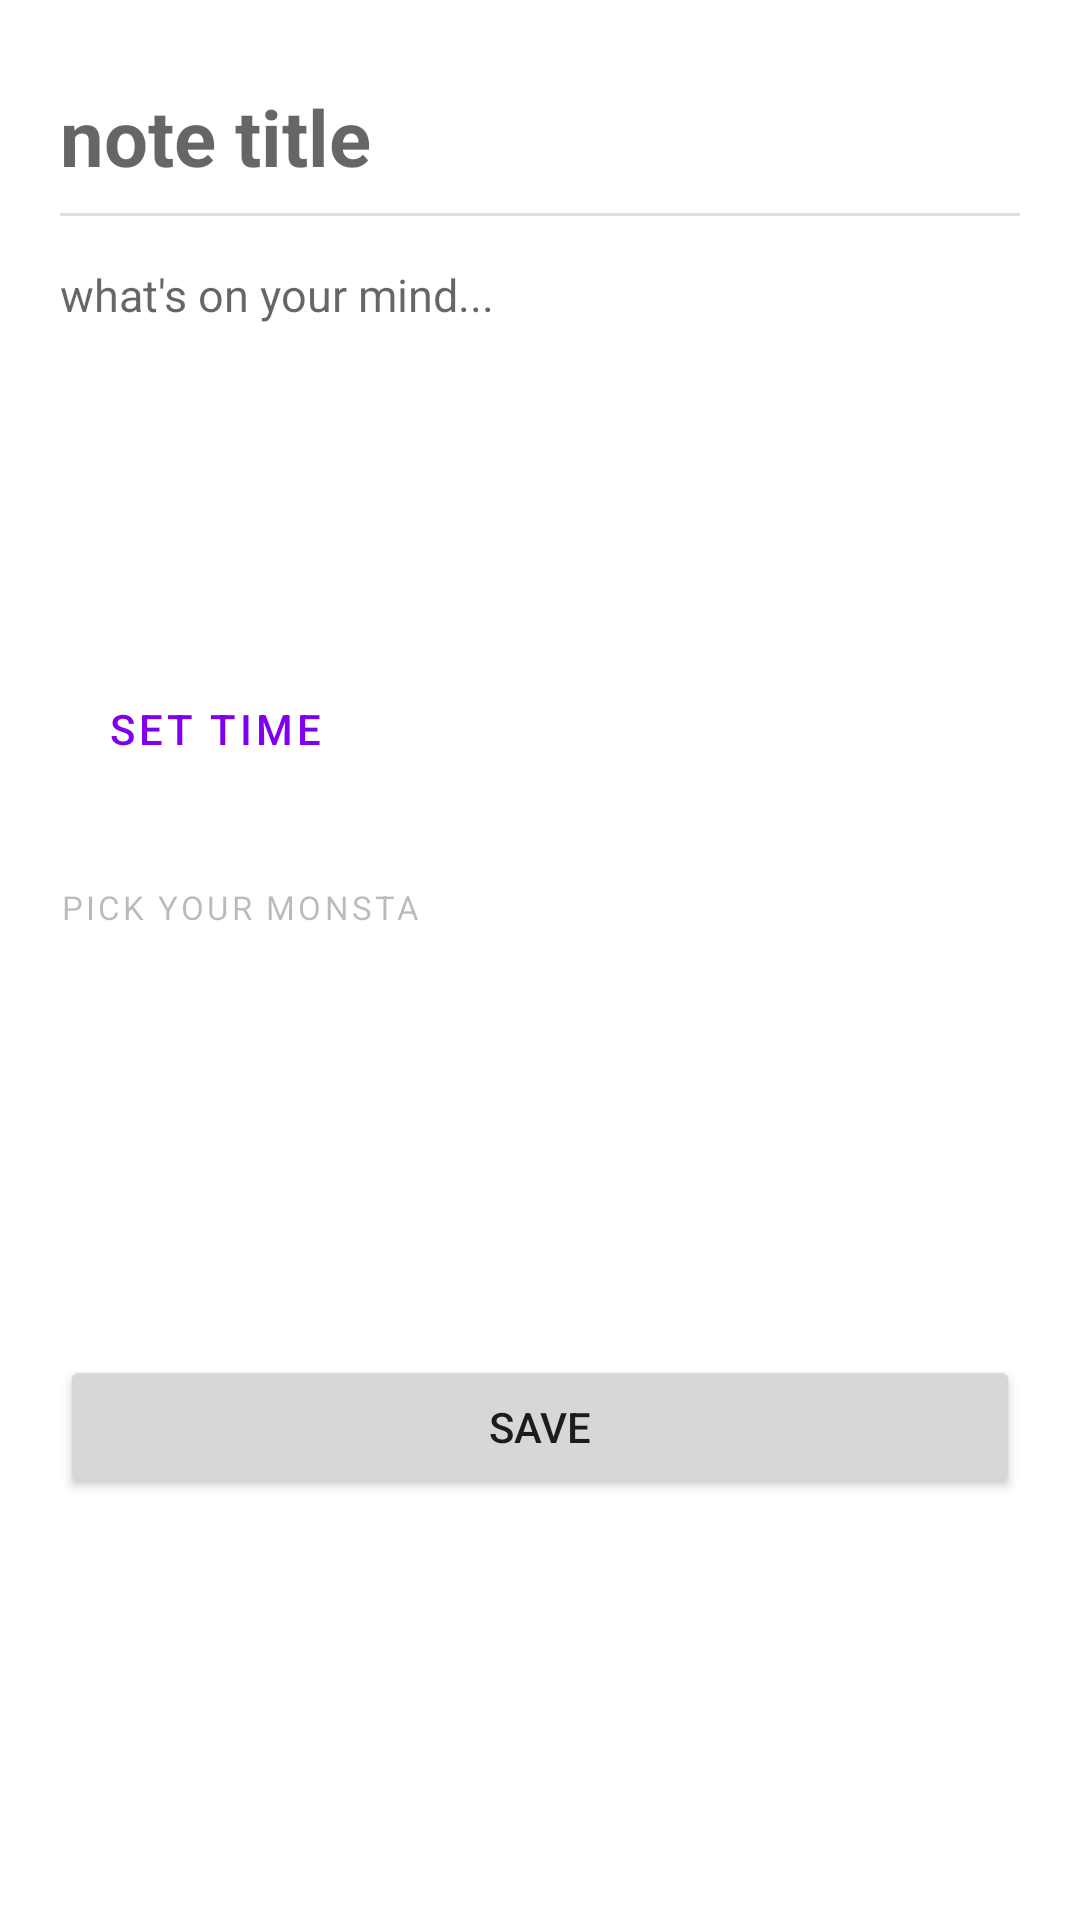

Layout XML and referenced resources for this Android screen:
<!-- AndroidManifest.xml: application theme Theme.NotesAppWidget -->
<!-- res/layout/activity_editor_note.xml -->
<?xml version="1.0" encoding="utf-8"?>
<androidx.core.widget.NestedScrollView
    xmlns:android="http://schemas.android.com/apk/res/android"
    android:id="@+id/main"
    android:layout_width="match_parent"
    android:layout_height="match_parent"
    android:background="?attr/colorSurface">

    <LinearLayout
        android:layout_width="match_parent"
        android:layout_height="wrap_content"
        android:orientation="vertical"
        android:paddingHorizontal="20dp"
        android:paddingTop="28dp"
        android:paddingBottom="32dp">

        <EditText
            android:id="@+id/editTitle"
            android:layout_width="match_parent"
            android:layout_height="wrap_content"
            android:hint="note title"
            android:inputType="textCapSentences"
            android:textSize="26sp"
            android:textStyle="bold"
            android:background="@null"
            android:contentDescription="Note title" />
        <View
            android:layout_width="match_parent"
            android:layout_height="1dp"
            android:layout_marginTop="8dp"
            android:background="#20000000"/>

        <EditText
            android:id="@+id/editBody"
            android:layout_width="match_parent"
            android:layout_height="wrap_content"
            android:layout_marginTop="16dp"
            android:hint="what's on your mind..."
            android:inputType="textMultiLine|textCapSentences"
            android:minLines="5"
            android:gravity="top"
            android:background="@null"
            android:textSize="15sp"
            android:lineSpacingMultiplier="1.4"
            android:contentDescription="Note body" />


        <LinearLayout
            android:layout_width="match_parent"
            android:layout_height="wrap_content"
            android:orientation="horizontal"
            android:gravity="center_vertical"
            android:layout_marginTop="12dp">

            <Button
                android:id="@+id/buttonSetTime"
                style="@style/Widget.MaterialComponents.Button.OutlinedButton"
                android:layout_width="wrap_content"
                android:layout_height="wrap_content"
                android:text="set time"
                android:contentDescription="Set reminder time" />

            <TextView
                android:id="@+id/textReminderTime"
                android:layout_width="wrap_content"
                android:layout_height="wrap_content"
                android:layout_marginStart="12dp"
                android:textSize="13sp"
                android:alpha="0.6"
                android:text=""
                android:contentDescription="Selected reminder time" />

        </LinearLayout>

        <TextView
            android:layout_width="match_parent"
            android:layout_height="wrap_content"
            android:layout_marginTop="28dp"
            android:text="pick your monsta"
            android:textSize="11sp"
            android:textAllCaps="true"
            android:letterSpacing="0.1"
            android:alpha="0.5"/>

        <androidx.recyclerview.widget.RecyclerView
            android:id="@+id/creaturePickerRecycler"
            android:layout_width="match_parent"
            android:layout_height="100dp"
            android:layout_marginTop="10dp"
            android:contentDescription="Monsta picker" />

        <Button
            android:id="@+id/buttonSave"
            android:layout_width="match_parent"
            android:layout_height="wrap_content"
            android:layout_marginTop="32dp"
            android:text="save"
            android:contentDescription="Save note" />

    </LinearLayout>

</androidx.core.widget.NestedScrollView>
<!-- resources referenced by this layout -->
<resources>
  <style name="Theme.NotesAppWidget" parent="Theme.MaterialComponents.DayNight.NoActionBar">
          
          <item name="colorPrimary">@color/purple_500</item>
          <item name="colorPrimaryVariant">@color/purple_700</item>
          <item name="colorOnPrimary">@color/white</item>
          
          <item name="colorSecondary">@color/teal_200</item>
          <item name="colorSecondaryVariant">@color/teal_700</item>
          <item name="colorOnSecondary">@color/black</item>
          
          <item name="android:statusBarColor">?attr/colorPrimaryVariant</item>
          
      </style>
  <color name="purple_500">#FF8000EE</color>
  <color name="purple_700">#FF3700B3</color>
  <color name="white">#FFFFFFFF</color>
  <color name="teal_200">#FF03DAC5</color>
  <color name="teal_700">#FF018786</color>
  <color name="black">#FF000000</color>
</resources>
